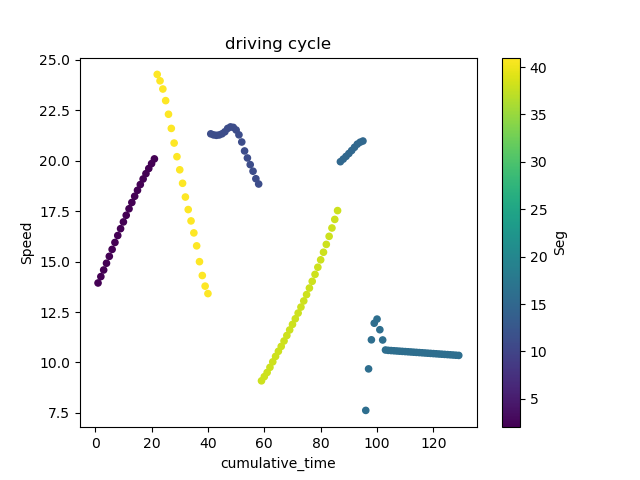

The table this chart was drawn from, first rows:
; DateTime; Speed; FuelRate; gps_Lat; gps_Long; Duration; DeltaDistance; Acc; DayOfWeek; Seg; Acc2; cumulative_time
38; 2017-09-18 13:45:38; 13.94; 1; 45.45; -73.69; 1.0; 3.872; 0.08334; 0; 2.0; 0.006945; 1.0
39; 2017-09-18 13:45:39; 14.26; 1; 45.45; -73.69; 1.0; 3.96; 0.08779; 0; 2.0; 0.007706; 2.0
40; 2017-09-18 13:45:40; 14.58; 1; 45.45; -73.69; 1.0; 4.051; 0.09115; 0; 2.0; 0.008308; 3.0
41; 2017-09-18 13:45:41; 14.92; 1; 45.45; -73.69; 1.0; 4.144; 0.09303; 0; 2.0; 0.008654; 4.0
42; 2017-09-18 13:45:42; 15.26; 1; 45.45; -73.69; 1.0; 4.239; 0.09489; 0; 2.0; 0.009004; 5.0
43; 2017-09-18 13:45:43; 15.6; 1; 45.45; -73.69; 1.0; 4.334; 0.09558; 0; 2.0; 0.009135; 6.0
44; 2017-09-18 13:45:44; 15.95; 1; 45.45; -73.69; 1.0; 4.43; 0.09546; 0; 2.0; 0.009113; 7.0
45; 2017-09-18 13:45:45; 16.29; 1; 45.45; -73.69; 1.0; 4.525; 0.09542; 0; 2.0; 0.009105; 8.0
46; 2017-09-18 13:45:46; 16.63; 1; 45.45; -73.69; 1.0; 4.62; 0.09427; 0; 2.0; 0.008886; 9.0
47; 2017-09-18 13:45:47; 16.96; 1; 45.45; -73.69; 1.0; 4.712; 0.09292; 0; 2.0; 0.008634; 10.0
48; 2017-09-18 13:45:48; 17.29; 1; 45.45; -73.69; 1.0; 4.804; 0.09144; 0; 2.0; 0.008361; 11.0
49; 2017-09-18 13:45:49; 17.62; 1; 45.45; -73.69; 1.0; 4.893; 0.08943; 0; 2.0; 0.007998; 12.0
50; 2017-09-18 13:45:50; 17.93; 1; 45.45; -73.69; 1.0; 4.98; 0.08699; 0; 2.0; 0.007568; 13.0
51; 2017-09-18 13:45:51; 18.23; 1; 45.45; -73.69; 1.0; 5.065; 0.08494; 0; 2.0; 0.007214; 14.0
52; 2017-09-18 13:45:52; 18.53; 1; 45.45; -73.69; 1.0; 5.148; 0.08232; 0; 2.0; 0.006776; 15.0
53; 2017-09-18 13:45:53; 18.82; 1; 45.45; -73.69; 1.0; 5.227; 0.07911; 0; 2.0; 0.006259; 16.0
54; 2017-09-18 13:45:54; 19.09; 1; 45.45; -73.69; 1.0; 5.304; 0.0769; 0; 2.0; 0.005913; 17.0
55; 2017-09-18 13:45:55; 19.36; 1; 45.45; -73.69; 1.0; 5.377; 0.07366; 0; 2.0; 0.005426; 18.0
56; 2017-09-18 13:45:56; 19.61; 1; 45.45; -73.69; 1.0; 5.448; 0.07044; 0; 2.0; 0.004961; 19.0
57; 2017-09-18 13:45:57; 19.86; 1; 45.45; -73.69; 1.0; 5.516; 0.06782; 0; 2.0; 0.0046; 20.0
58; 2017-09-18 13:45:58; 20.09; 1; 45.45; -73.69; 1.0; 5.58; 0.06469; 0; 2.0; 0.004184; 21.0
376; 2017-09-18 14:55:16; 24.28; 1; 45.5; -73.65; 1.0; 6.743; -0.0643; 0; 41.0; 0.004134; 22.0
377; 2017-09-18 14:55:17; 23.96; 1; 45.5; -73.65; 1.0; 6.655; -0.08842; 0; 41.0; 0.007819; 23.0
378; 2017-09-18 14:55:18; 23.55; 1; 45.5; -73.65; 1.0; 6.542; -0.1127; 0; 41.0; 0.01271; 24.0
379; 2017-09-18 14:55:19; 22.98; 1; 45.5; -73.65; 1.0; 6.382; -0.1598; 0; 41.0; 0.02555; 25.0
380; 2017-09-18 14:55:20; 22.3; 1; 45.49; -73.65; 1.0; 6.195; -0.1875; 0; 41.0; 0.03516; 26.0
381; 2017-09-18 14:55:21; 21.6; 1; 45.49; -73.65; 1.0; 6; -0.1951; 0; 41.0; 0.03806; 27.0
382; 2017-09-18 14:55:22; 20.87; 1; 45.49; -73.65; 1.0; 5.798; -0.2014; 0; 41.0; 0.04058; 28.0
383; 2017-09-18 14:55:23; 20.2; 1; 45.49; -73.65; 1.0; 5.61; -0.1879; 0; 41.0; 0.03531; 29.0
384; 2017-09-18 14:55:24; 19.55; 1; 45.49; -73.65; 1.0; 5.43; -0.1802; 0; 41.0; 0.03248; 30.0
385; 2017-09-18 14:55:25; 18.88; 1; 45.49; -73.65; 1.0; 5.244; -0.1856; 0; 41.0; 0.03443; 31.0
386; 2017-09-18 14:55:26; 18.2; 1; 45.49; -73.65; 1.0; 5.055; -0.1893; 0; 41.0; 0.03584; 32.0
387; 2017-09-18 14:55:27; 17.58; 1; 45.49; -73.65; 1.0; 4.883; -0.1725; 0; 41.0; 0.02975; 33.0
388; 2017-09-18 14:55:28; 17.01; 1; 45.49; -73.65; 1.0; 4.726; -0.1563; 0; 41.0; 0.02443; 34.0
389; 2017-09-18 14:55:29; 16.42; 1; 45.49; -73.65; 1.0; 4.561; -0.165; 0; 41.0; 0.02723; 35.0
390; 2017-09-18 14:55:30; 15.78; 1; 45.49; -73.65; 1.0; 4.383; -0.1783; 0; 41.0; 0.03178; 36.0
391; 2017-09-18 14:55:31; 15; 1; 45.49; -73.65; 1.0; 4.165; -0.2176; 0; 41.0; 0.04736; 37.0
392; 2017-09-18 14:55:32; 14.31; 1; 45.49; -73.65; 1.0; 3.975; -0.1907; 0; 41.0; 0.03635; 38.0
393; 2017-09-18 14:55:33; 13.78; 1; 45.49; -73.65; 1.0; 3.829; -0.1461; 0; 41.0; 0.02135; 39.0
394; 2017-09-18 14:55:34; 13.41; 1; 45.49; -73.65; 1.0; 3.726; -0.1028; 0; 41.0; 0.01056; 40.0
196; 2017-09-18 13:48:17; 21.33; 1; 45.44; -73.65; 1.0; 5.925; -0.02518; 0; 11.0; 0.0006341; 41.0
197; 2017-09-18 13:48:18; 21.28; 1; 45.44; -73.65; 1.0; 5.91; -0.01458; 0; 11.0; 0.0002125; 42.0
198; 2017-09-18 13:48:19; 21.26; 1; 45.44; -73.65; 1.0; 5.905; -0.005574; 0; 11.0; 3.1065729146305245e-05; 43.0
199; 2017-09-18 13:48:20; 21.28; 1; 45.44; -73.65; 1.0; 5.91; 0.005045; 0; 11.0; 2.54528658402783e-05; 44.0
200; 2017-09-18 13:48:21; 21.33; 1; 45.44; -73.65; 1.0; 5.925; 0.01564; 0; 11.0; 0.0002447; 45.0
201; 2017-09-18 13:48:22; 21.43; 1; 45.44; -73.65; 1.0; 5.953; 0.02782; 0; 11.0; 0.0007742; 46.0
202; 2017-09-18 13:48:23; 21.6; 1; 45.44; -73.65; 1.0; 5.999; 0.0462; 0; 11.0; 0.002134; 47.0
203; 2017-09-18 13:48:24; 21.67; 1; 45.44; -73.65; 1.0; 6.02; 0.02092; 0; 11.0; 0.0004377; 48.0
204; 2017-09-18 13:48:25; 21.65; 1; 45.44; -73.65; 1.0; 6.014; -0.006367; 0; 11.0; 4.0536991151117803e-05; 49.0
205; 2017-09-18 13:48:26; 21.52; 1; 45.44; -73.65; 1.0; 5.978; -0.03613; 0; 11.0; 0.001306; 50.0
206; 2017-09-18 13:48:27; 21.28; 1; 45.44; -73.65; 1.0; 5.911; -0.06649; 0; 11.0; 0.00442; 51.0
207; 2017-09-18 13:48:28; 20.93; 1; 45.44; -73.65; 1.0; 5.813; -0.09872; 0; 11.0; 0.009746; 52.0
208; 2017-09-18 13:48:29; 20.48; 1; 45.44; -73.65; 1.0; 5.689; -0.1232; 0; 11.0; 0.01517; 53.0
209; 2017-09-18 13:48:30; 20.13; 1; 45.44; -73.65; 1.0; 5.593; -0.09661; 0; 11.0; 0.009334; 54.0
210; 2017-09-18 13:48:31; 19.8; 1; 45.44; -73.65; 1.0; 5.501; -0.09171; 0; 11.0; 0.008412; 55.0
211; 2017-09-18 13:48:32; 19.48; 1; 45.44; -73.65; 1.0; 5.411; -0.09047; 0; 11.0; 0.008185; 56.0
212; 2017-09-18 13:48:33; 19.11; 1; 45.44; -73.65; 1.0; 5.307; -0.1034; 0; 11.0; 0.01068; 57.0
213; 2017-09-18 13:48:34; 18.84; 1; 45.44; -73.65; 1.0; 5.234; -0.07287; 0; 11.0; 0.00531; 58.0
316; 2017-09-18 14:54:16; 9.091; 1; 45.5; -73.66; 1.0; 2.525; 0.03142; 0; 38.0; 0.000987; 59.0
317; 2017-09-18 14:54:17; 9.297; 1; 45.5; -73.66; 1.0; 2.582; 0.05734; 0; 38.0; 0.003287; 60.0
... 69 more rows
